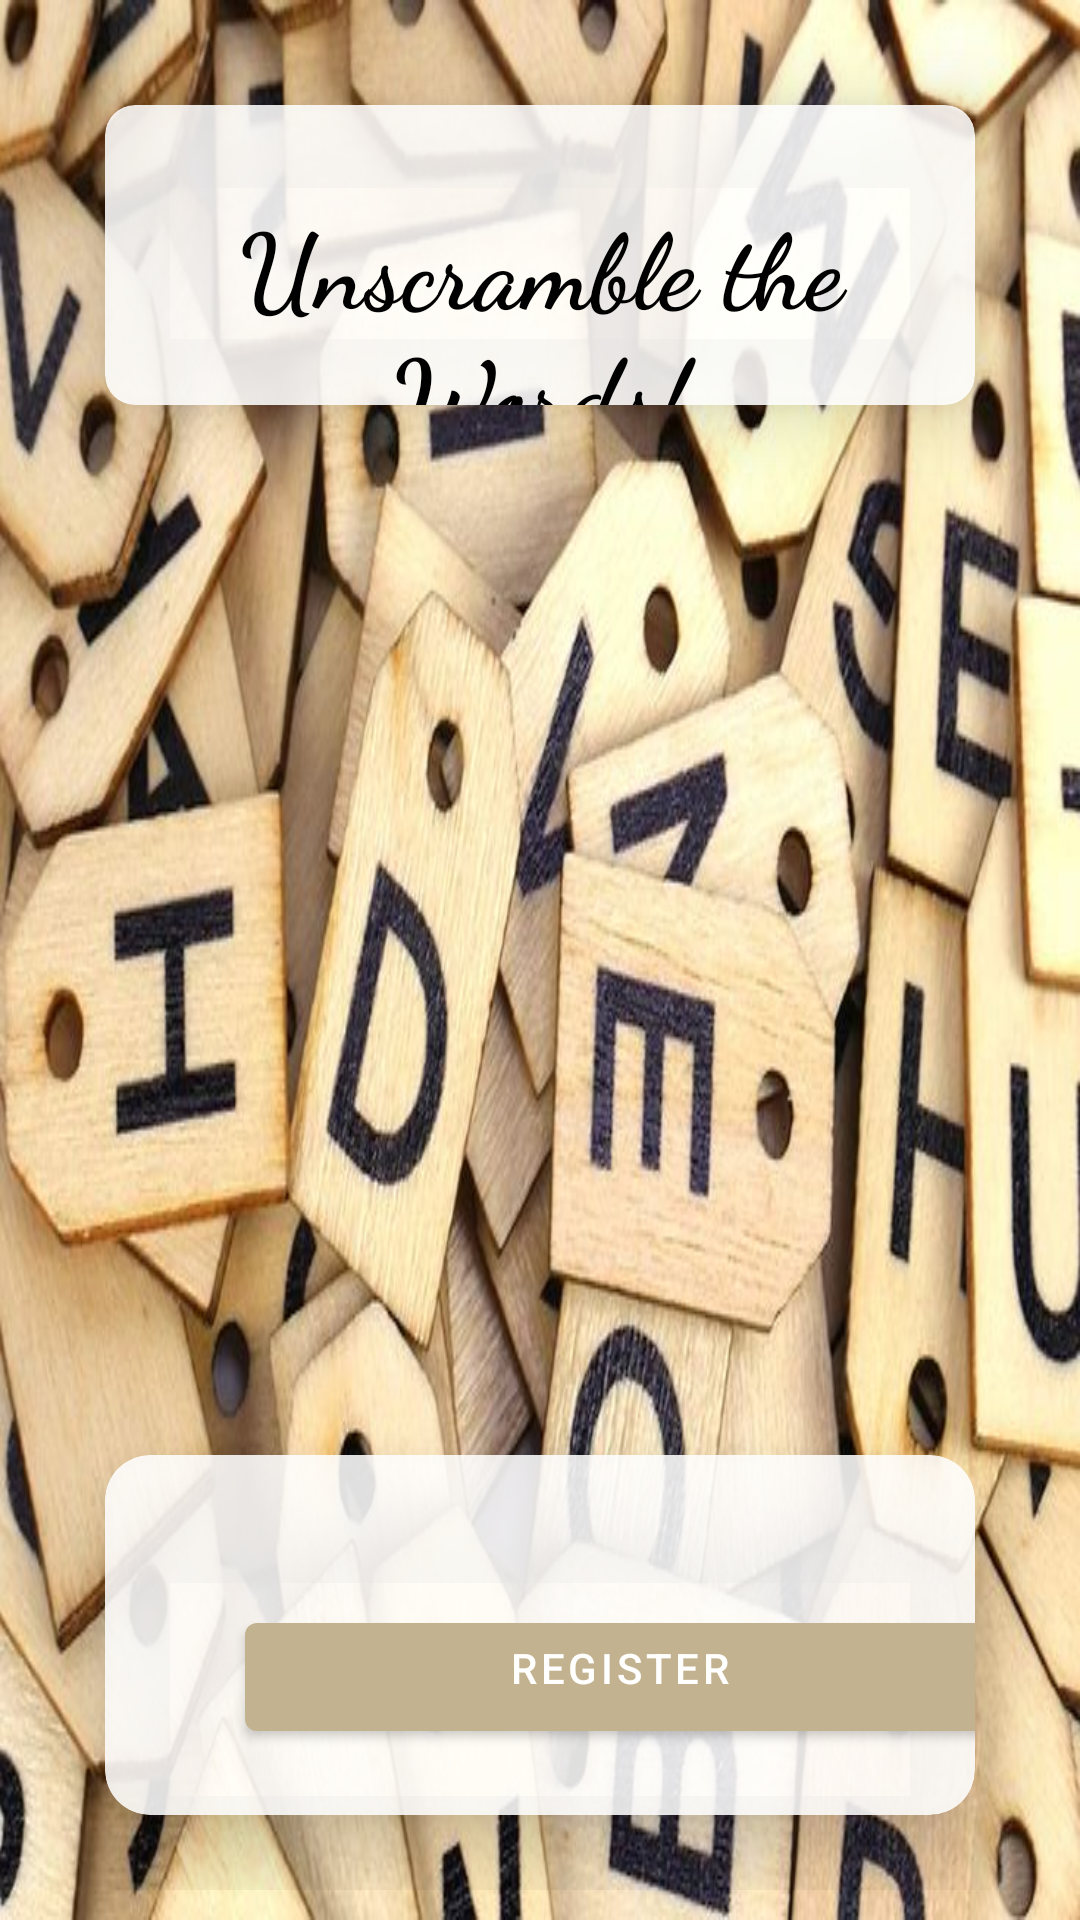

Produce the Android XML layout that renders to this screen, including the resource entries it uses.
<!-- AndroidManifest.xml: application theme Theme.UnscrambleTheWords -->
<!-- res/layout/activity_main.xml -->
<?xml version="1.0" encoding="utf-8"?>
<RelativeLayout xmlns:android="http://schemas.android.com/apk/res/android"
    xmlns:app="http://schemas.android.com/apk/res-auto"
    xmlns:tools="http://schemas.android.com/tools"
    android:layout_width="match_parent"
    android:layout_height="match_parent"
    android:background="@drawable/bg"
    android:padding="10dp"
    tools:context=".MainActivity">

    <androidx.cardview.widget.CardView
        android:id="@+id/cardView"
        android:layout_width="match_parent"
        android:layout_height="100dp"
        android:layout_marginStart="25dp"
        android:layout_marginEnd="25dp"
        android:layout_marginTop="25dp"
        app:cardCornerRadius="10dp"
        app:cardBackgroundColor="@color/material_on_primary_emphasis_high_type"
        app:cardElevation="15dp"
        >

        <TextView
            android:id="@+id/maintext"
            android:layout_width="match_parent"
            android:layout_height="wrap_content"
            android:layout_centerHorizontal="true"
            android:layout_marginTop="29dp"
            android:fontFamily="cursive"
            android:gravity="center_vertical|center_horizontal"
            android:text="@string/unscramble_the_words"

            android:textColor="#000000"
            android:textSize="35sp"
            android:textStyle="bold" />

    </androidx.cardview.widget.CardView>

    <androidx.cardview.widget.CardView
        android:id="@+id/cardView2"
        android:layout_below="@+id/cardView"
        android:layout_width="match_parent"
        android:layout_height="match_parent"
        android:layout_marginStart="25dp"
        android:layout_marginEnd="25dp"
        android:layout_marginTop="350dp"
        android:layout_marginBottom="25dp"
        app:cardCornerRadius="15dp"
        app:cardElevation="15dp"
        app:cardBackgroundColor="@color/material_on_primary_emphasis_high_type"
        >

        <com.google.android.material.button.MaterialButton
            android:id="@+id/btnRegister"
            android:layout_width="250dp"
            android:layout_height="wrap_content"
            android:layout_centerHorizontal="true"
            android:layout_marginStart="46.5dp"
            android:layout_marginTop="50dp"
            android:paddingBottom="10dp"
            android:text="Register" />

        <com.google.android.material.button.MaterialButton
            android:id="@+id/btnSignIn"
            android:layout_width="250dp"
            android:layout_height="wrap_content"
            android:layout_below="@+id/btnRegister"
            android:layout_centerHorizontal="true"
            android:layout_marginTop="135dp"
            android:layout_marginStart="46.5dp"
            android:paddingBottom="10dp"
            android:text="@string/sign_in" />

    </androidx.cardview.widget.CardView>

</RelativeLayout>
<!-- resources referenced by this layout -->
<resources>
  <!-- drawable bg: jpg bitmap (drawable-v24, 82421 bytes) -->
  <string name="sign_in">Sign in</string>
  <string name="unscramble_the_words">Unscramble the Words!</string>
  <style name="Theme.UnscrambleTheWords" parent="Theme.MaterialComponents.DayNight.DarkActionBar">
          
          <item name="colorPrimary">#c3b28f</item>
          <item name="colorPrimaryVariant">#826c26</item>
          <item name="colorOnPrimary">@color/white</item>
          
          <item name="colorSecondary">@color/teal_200</item>
          <item name="colorSecondaryVariant">@color/teal_700</item>
          <item name="colorOnSecondary">@color/black</item>
          
          <item name="android:statusBarColor">?attr/colorPrimaryVariant</item>
          
      </style>
  <color name="white">#FFFFFFFF</color>
  <color name="teal_200">#FF03DAC5</color>
  <color name="teal_700">#FF018786</color>
  <color name="black">#FF000000</color>
</resources>
